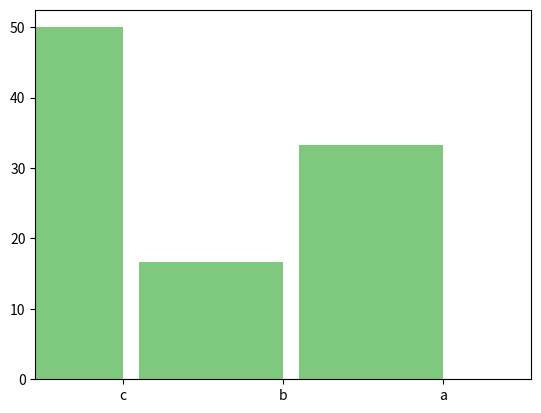

Recreate this plot in Python. (Note: this script raises an exception after producing the figure.)
# -*- coding: utf-8 -*-
"""
Methods to create useful graphs for ploting distributions o single variables. Methods included:

 : plot_bar_chart
     Plot barplot showing the distribution of a categorical variable (for one or multiple series of data). 
 
 : plot_dataframe_profile
     Plot a grid of subplots in which each subplot shows the distribution of a variable of the data frame. For
     numerical variabels a histogram is shown. For categorical, a barplot whose bars lengths are proportional
     to the percentage of each category in the column.
"""


import pandas as pd
import matplotlib.pyplot as plt
import numpy as np
import math

from matplotlib.gridspec import GridSpec


def _is_numeric(series):
    """ Determine if the pandas.core.series.Series is numeric """
    return series.dtype == 'int' or series.dtype == 'float'
    
def _is_categorical(series):
    """ Determine if the pandas.core.series.Series is categorical """
    return str(series.dtype) == 'object' or str(series.dtype) == 'category'
    
def _get_percentage_of_categorical(series):
    """ Return a Pandas series with the percents of each category, indexed by the categries names """
    counts = series.value_counts()
    porcentagens = 100 * (counts / sum(counts))
    return porcentagens


def plot_bar_chart(data, cmap='Accent', color=None, xlabel='', ylabel='', title='', width=0.9, xticks_rotation=0, series_legends=None, ax=None):
    """
    Plot barplot showing the distribution of a categorical variable (for one or multiple series of data). 
    
    Parameters
    ----------
    
        data : list or pandas.core.series.Series
            Pandas series (with categorical data) or list of series. For multiple series, each categories are grouped together.
            
        cmap : matplotlib.colors.LinearSegmentedColormap
            Colormap to use for determing each category color. Defualt is 'Accent'.
            
        color : color to use in the graph (overrides colormap colors). Default is None, which means not to overide colormap colors.
        
        xlabel, ylabel, title : guess what...
        
        width : float
            Width of each bar. Default is 0.9
                    
        xticks_rotation : float
            Degrees to rotate x labels.            
        
        series_legends : list
            Legends to identify each series.
            
        legend : boolean
            Whether to show or not the legend box.
            
        ax : matplotlib.axes_subplots.AxesSubplot
            Axes in which to plot the graph
    
    Returns
    -------
    
        ax : matplotlib.axes_subplots.AxesSubplot
            Axes where the figure has been plotted.
    
    """

    # In the case a unique series is passed as parameters, wrap it in a list
    if not isinstance(data, list):
        data = [data]
        
    # Determine series type (pandas can represent categorical data with at least three different classes!)
    first_series = data[0]   
  
    # If the Series is of "objects" (usually strings)
    if first_series.dtype == 'O':
        
        # Get list of different strings
        categorias = np.unique(data)
        
    # If it is a series create by pd.Series([...], dtype='category') or equivalent (e.g. pd.Series(pd.Categorical([...], [...])) )
    elif first_series.dtype == 'category':             
        
        # Get list of categories
        categorias = data[0].cat.categories # We assume here that the first series has all categories (BUG: it can be wrong!!!)
        
    else:
        raise Exception('Invalid data type %s' % data[0].dtype )
    
    # Number of different categories
    num_de_categorias = len(categorias)
    
    # Number of series
    num_de_series = len(data)
    
    # Colormap to use in the graph
    colors = plt.cm.get_cmap(cmap, num_de_series)     
    
    # Position of each category
    x_locations = np.arange(num_de_categorias) * num_de_series
    
    # Create figure
    if ax == None:
        fig, ax = plt.subplots()
    
    # Create series names, if not provided    
    if series_legends == None:    
        series_legends = ['Series %i' % i for i in range(1, num_de_series + 1)]    
    
    # For each series
    for idx, series in enumerate(data):
               
        # Compute the porcentage of each category
        porcentagens = _get_percentage_of_categorical(series)      
        porcentagens = porcentagens[categorias] # Assure that percentages will be returned in the same order as the legend
        
        # Determine color to use in this series
        new_color = color if color != None else colors(idx)      
        
        # Plot bars
        ax.bar(x_locations + idx*width, porcentagens, width, color=new_color, label=series_legends[idx])

    # Plot title and axis labels
    ax.set_ylabel(ylabel)
    ax.set_xlabel(xlabel)
    ax.set_title(title)    
            
    # If there is more than one series
    if num_de_series > 1:
        
        # Show legend
        ax.legend(loc='best')
        
        # Draw categories names
        #...        
        
    # If there is just one series
    else:
        
        # Draw categories names
        ax.set_xticks(x_locations + width/2)
        ax.set_xticklabels(categorias, rotation=xticks_rotation)
    
    
    # Add some small gap before the first and after the last category
    ax.set_xlim(min(x_locations) - width/9, max(x_locations) + width*num_de_series + width/9)

    # Return the axes in which the graph was plotted
    return ax

''''''''''''''''''''''''''''''''''''''''''''

def plot_dataframe_profile(data_frame, include_cols=None, exclude_cols=None, shape = None, hspace=0.2, wspace=0.2, xticks_rotation={}, colors={}, color='blue', bins=30):
    """
    Plot a grid of subplots in which each subplot shows the distribution of a variable of the data frame. For
    numerical variabels a histogram is shown. For categorical, a barplot whose bars lengths are proportional
    to the percentage of each category in the column.
    
    The subplots are drawn in the default column order in the dataframe, or in the order specified in include_cols.
    
    Parameters
    ----------
    
        data_frame : pandas.Dataframe
            The Pandas data frame whose columns will be plotted.
            
        include_cols : list
            A list with the column names that should be included in the plot. Default is None, which means all columns. If this
            parameter is used, just the columns specified are included, in the given order.
            
        remove_cols :
            
        shape : tuple
            A (rows, columns) tuples indicating the shape of the grid.
            
        hspace : float
            Vertical space between subplots.
            
        wspace : float
            Horizontal space betwwn subplots.
            
        xticks_rotation : dict
            Dictionary associating column names to xtick label oriantation (in degrees).

        color : str
            Default color name for all graphs.
            
        colors : dict
            Dictionary associating column names to colors (override defaults color).
            
    
    Return
    -------
    
        gs : GridSpec
            Return the GridSpec created with the subplots.
    
    """

    # Keep just specified columns, if it is the case
    if include_cols != None:
        #data_frame = data_frame[include_cols]
        columns_kept = include_cols
    else:
        columns_kept = data_frame.columns
        
    # Remove cols specified
    if exclude_cols != None:
        columns_kept = [x for x in columns_kept if x not in exclude_cols]
            
    # Get number of columns
    num_of_columns = len(columns_kept)
    
    # Get the number of rows and cols
    if shape != None:
        rows, cols = shape  # Unpack tuple passed as parameter
    else:
        
        # Number of columns in the plot (as the square root (rounded) of the number of variables )
        cols = int(math.ceil(math.sqrt(num_of_columns)))             
        
        # Number or rows in the plot (the necessary to put all variables)
        rows = int(math.ceil(num_of_columns / float(cols)))
    
    # Create a grid with rows x cols subplots
    gs = GridSpec(rows, cols, hspace=hspace, wspace=wspace)        
    
    # For each column
    for col_idx, column_name in enumerate(columns_kept):        
        
        # Create the subplot
        ax = plt.subplot(gs[col_idx])        
        
        # Determine the rotation of xticks for this plot                
        rotation = xticks_rotation[column_name] if column_name in xticks_rotation else 0            

        # Determine the color
        new_color = colors[column_name] if column_name in colors else color
        
        # Is is categorical
        if _is_categorical(data_frame[column_name]):                      
            
            # Plot barplot
            plot_bar_chart(data_frame[column_name], ax=ax, legend=False, title=column_name, xticks_rotation=rotation, color=new_color)         
        
        # If is numeric
        if _is_numeric(data_frame[column_name]):
            
            # Calculate the weiths used to transform data in percents
            weigths = (np.zeros_like(data_frame[column_name]) + 100.) / len(data_frame[column_name])
            
            # Plot histogram
            ax.hist(data_frame[column_name], weights=weigths, color=new_color, bins=bins)
            ax.set_title(column_name)
            ax.grid()
            
    # Return the GridSpec with subplots
    return gs

if __name__=='__main__':
    
   # Test series with categorical data
   d1 = pd.Series(pd.Categorical(['c', 'a', 'c', 'a', 'c', 'b'], ['c','b','a']))
   plot_bar_chart(d1)
   
   # Test series with string data
   d2 = pd.Series(['b', 'b', 'b', 'a', 'b', 'c'])
   plot_bar_chart(d2)
   
   # Test both series at the same time
   plot_bar_chart([d1, d2])
        